Image classification data set "data" (yogay2021/ChineseChess-Project on GitHub). Class labels (9): cannon, car, elephant, general, horse, marshal, minister, scholar, solider.

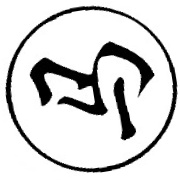
Label: horse

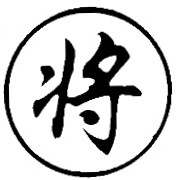
Label: general

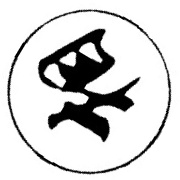
Label: minister

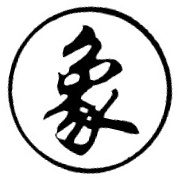
Label: elephant

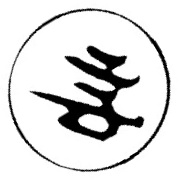
Label: marshal

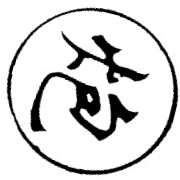
Label: cannon
